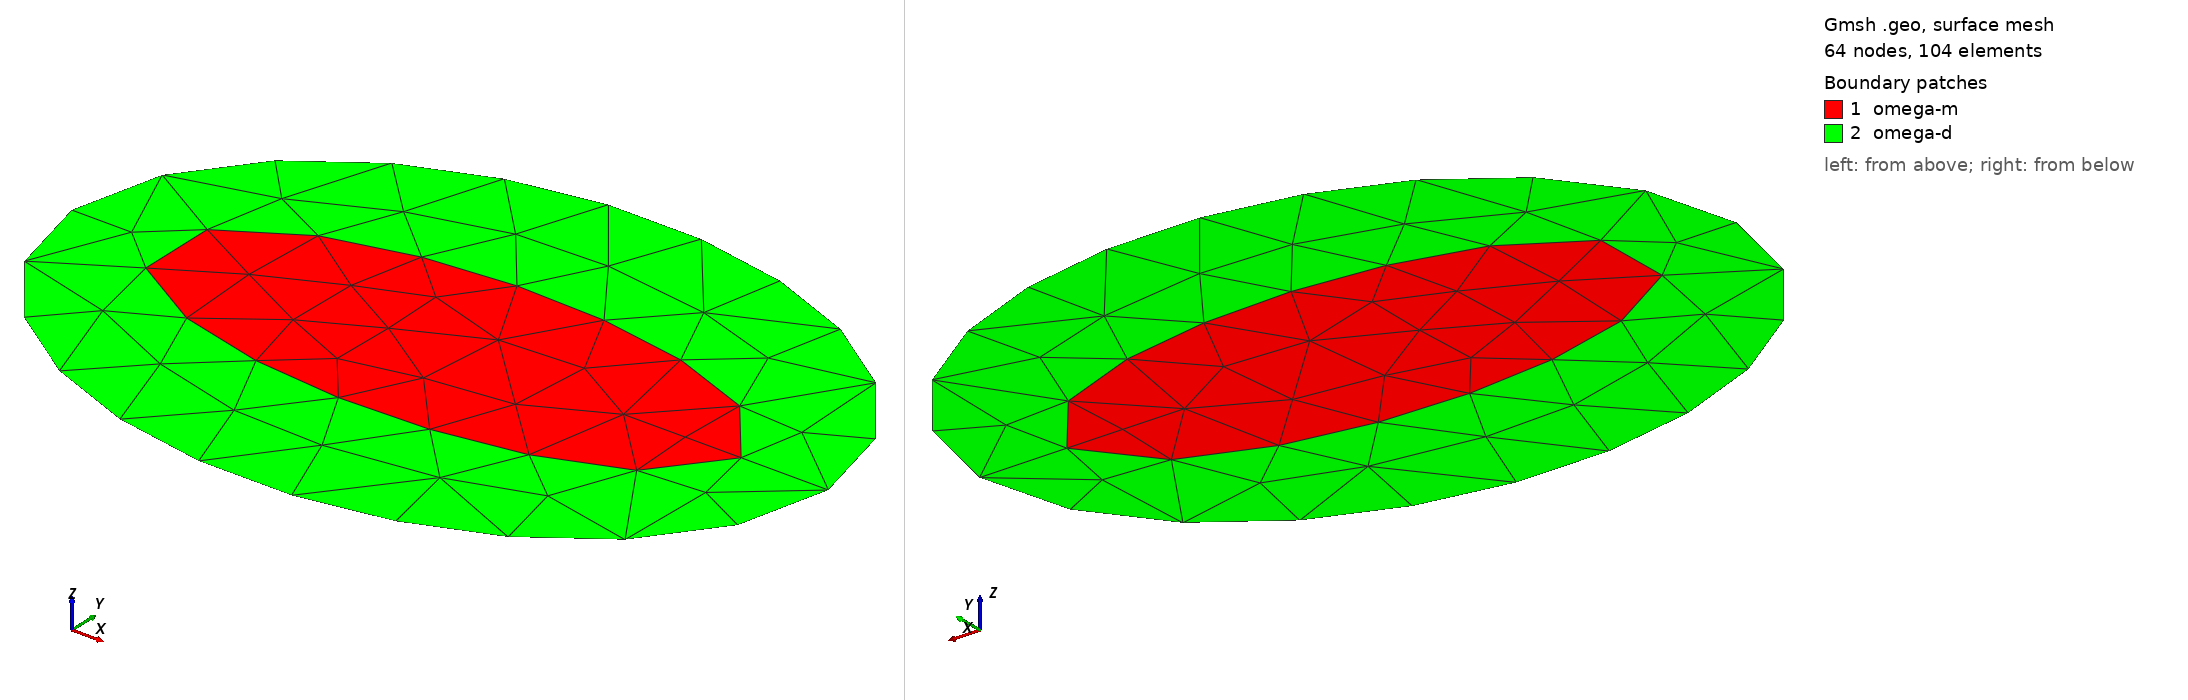

Gmsh geometry script, surface-meshed: 64 nodes, 104 surface elements. Boundary patches (legend numbers): 1 omega-m, 2 omega-d. Left view from above one corner, right view from below the opposite corner. Legend entries are the model's physical surfaces. The drawing asked Gmsh for element sizes between 1% and 20% of the model's largest extent; the script's own settings can give other sizes.

=== Ellipse_Unstructured.geo (drawn) ===
/*********************************************************************
 * Unstructured mesh of an ellipse.
 *  - No symmetry is enforced.
 *  - Element size controlled by curvature.
 */

SetFactory("OpenCASCADE");
    // ---- Input parameters

    // Ellipse gamma-m semi-axes
If (!Exists(a_m)) a_m=2.5; EndIf
If (!Exists(b_m)) b_m=1; EndIf
    // Ellipse gamma-d semi-axes
If (!Exists(a_d)) a_d=1.3*a_m; EndIf
If (!Exists(b_d)) b_d=Sqrt(a_d^2-Abs(a_m^2-b_m^2)); EndIf
    // Number of element on gamma_m
If (!Exists(N_m)) N_m=20; EndIf
    
    // ---- Ellipses
l_d=newl; Ellipse(l_d) = {0, 0, 0, a_d, b_d, 0, 2*Pi};
l_m=newl; Ellipse(l_m) = {0, 0, 0, a_m, b_m, 0, 2*Pi};

    // Internal ellipse
ll_m = newll; Curve Loop(ll_m) = {l_m};
s_m = news; Surface(s_m) = {ll_m};
ll_d = newll; Curve Loop(ll_d) = {l_d};
s_d = news; Plane Surface(s_d) = {ll_d, ll_m};

    // -- Define Physical Entitites
Physical Curve("gamma-m") = {l_m};
Physical Curve("gamma-d") = {l_d};
Physical Surface("omega-m") = {s_m};
Physical Surface("omega-d") = {s_d};

    // -- Meshing
Mesh.MeshSizeFromCurvature = N_m;
